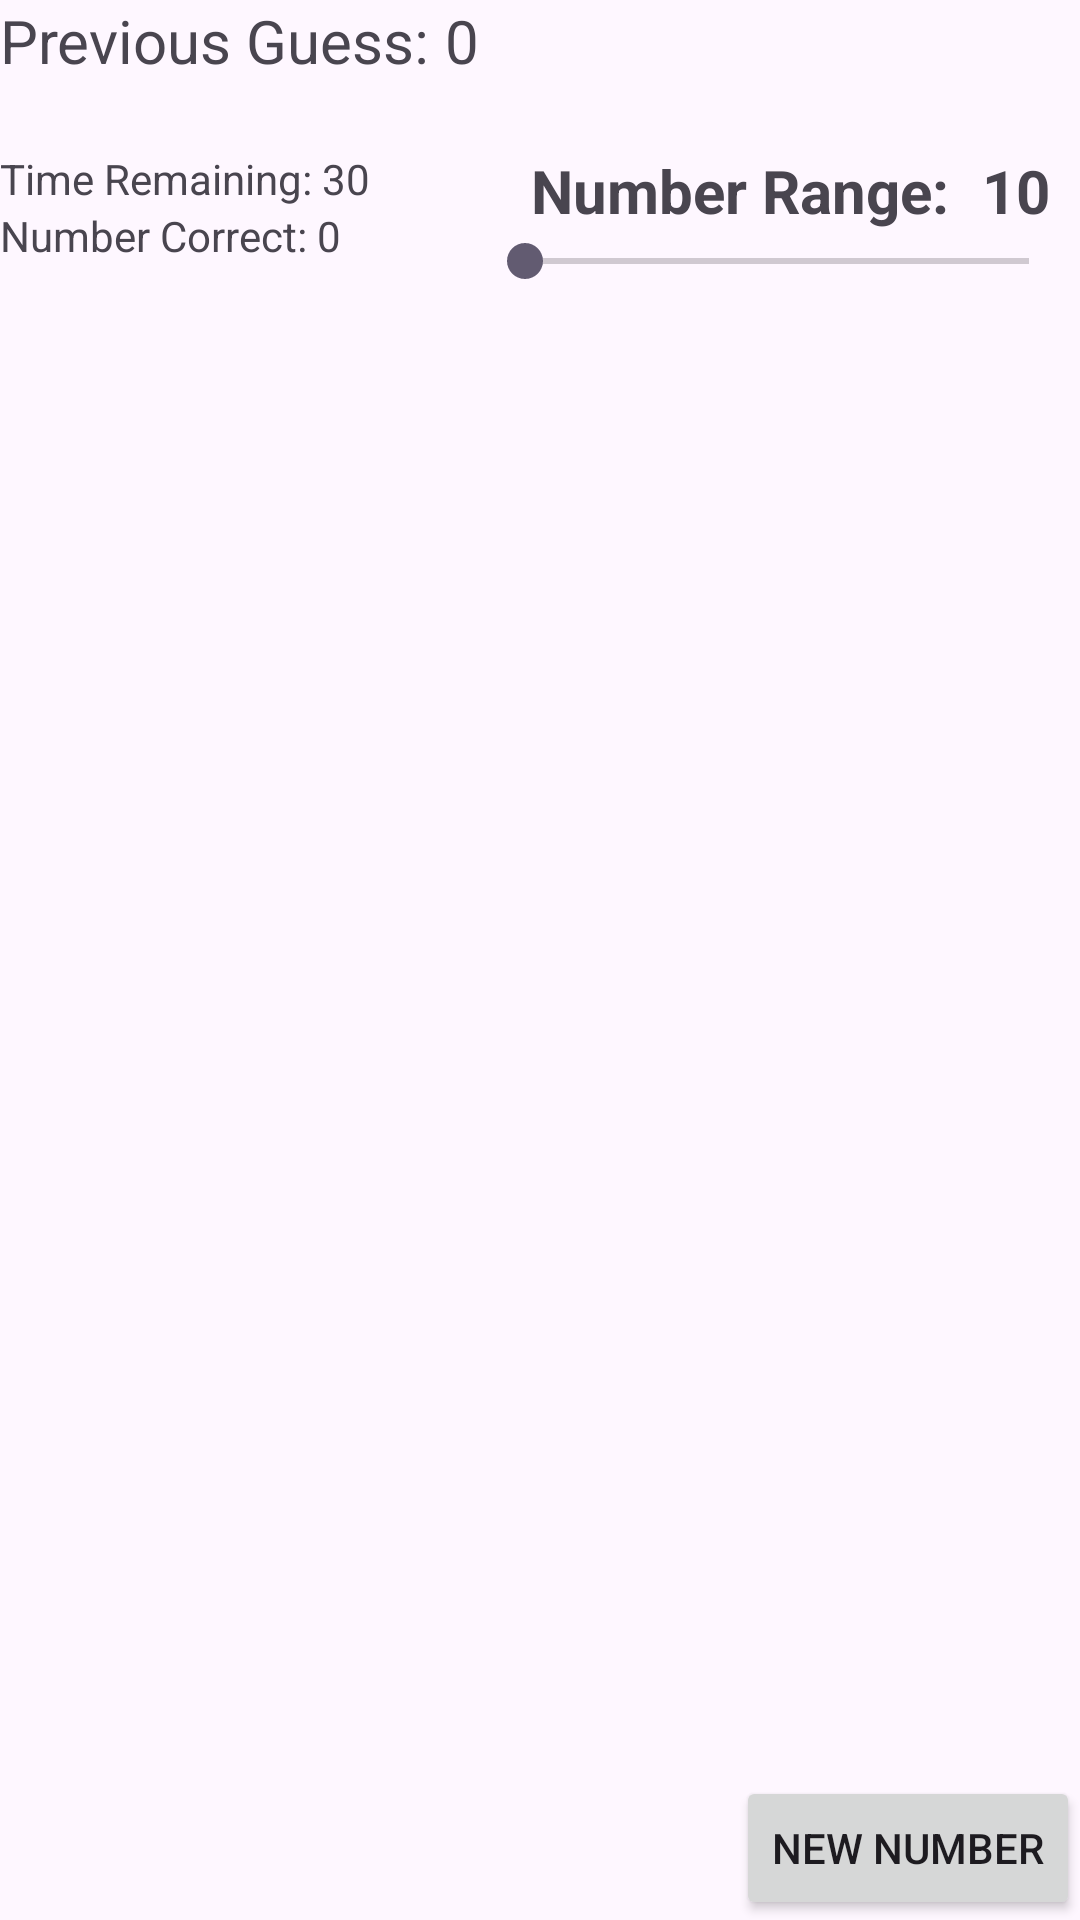

Write the Android layout XML for this screen, with the resource values it uses.
<!-- AndroidManifest.xml: application theme Theme.CS3270A6_TylerEarl -->
<!-- res/layout/fragment_stats.xml -->
<?xml version="1.0" encoding="utf-8"?>
<RelativeLayout xmlns:android="http://schemas.android.com/apk/res/android"
    xmlns:tools="http://schemas.android.com/tools"
    android:layout_width="match_parent"
    android:layout_height="match_parent"
    tools:context=".StatsFragment">

    <View
        android:id="@+id/topBuffer"
        android:layout_width="match_parent"
        android:layout_height="50dp"
        android:visibility="invisible"
        android:layout_alignParentTop="true"/>

    <TextView
        android:id="@+id/previousGuessPrompt"
        android:layout_width="wrap_content"
        android:layout_height="wrap_content"
        android:text="Previous Guess: "
        android:textSize="20sp"
        android:layout_alignParentTop="true"
        android:layout_alignParentLeft="true"/>

    <TextView
        android:id="@+id/previousGuessText"
        android:layout_width="wrap_content"
        android:layout_height="wrap_content"
        android:text="0"
        android:textSize="20sp"
        android:layout_toRightOf="@+id/previousGuessPrompt"
        android:layout_alignBaseline="@+id/previousGuessPrompt"/>

    <TextView
        android:id="@+id/timeRemainingPrompt"
        android:layout_width="wrap_content"
        android:layout_height="wrap_content"
        android:text="Time Remaining: "
        android:layout_below="@+id/topBuffer" />

    <TextView
        android:id="@+id/timeRemainingText"
        android:layout_width="wrap_content"
        android:layout_height="wrap_content"
        android:layout_marginStart="0dp"
        android:layout_toEndOf="@+id/timeRemainingPrompt"
        android:layout_alignBaseline="@+id/timeRemainingPrompt"
        android:text="30" />

    <SeekBar
        android:id="@+id/seekBar"
        android:layout_width="200dp"
        android:layout_height="wrap_content"
        android:layout_below="@+id/numberRangePrompt"
        android:layout_alignParentRight="true"
        android:layout_marginTop="1dp"
        android:layout_marginRight="1dp"
        android:max="500"
        android:min="10" />

    <TextView
        android:id="@+id/numberRangePrompt"
        android:layout_width="wrap_content"
        android:layout_height="wrap_content"
        android:text="Number Range: "
        android:textSize="20sp"
        android:textStyle="bold"
        android:layout_alignBaseline="@id/numRangeText"
        android:layout_toStartOf="@+id/numRangeText"
        />

    <TextView
        android:id="@+id/numRangeText"
        android:layout_width="wrap_content"
        android:layout_height="wrap_content"
        android:layout_marginStart="6dp"
        android:layout_marginLeft="6dp"
        android:paddingEnd="10dp"
        android:layout_alignParentRight="true"
        android:layout_below="@+id/topBuffer"
        android:text="10"
        android:textSize="20sp"
        android:textStyle="bold"/>

    <TextView
        android:id="@+id/numberCorrectPrompt"
        android:layout_width="wrap_content"
        android:layout_height="wrap_content"
        android:text="Number Correct: "
        android:layout_below="@+id/timeRemainingPrompt"/>

    <TextView
        android:id="@+id/numCorrectText"
        android:layout_width="wrap_content"
        android:layout_height="wrap_content"
        android:text="0"
        android:layout_toRightOf="@+id/numberCorrectPrompt"
        android:layout_alignBaseline="@+id/numberCorrectPrompt"
        />

    <Button
        android:id="@+id/newNumberButton"
        android:layout_width="wrap_content"
        android:layout_height="wrap_content"
        android:text="New Number"
        android:layout_alignParentBottom="true"
        android:layout_alignParentRight="true"/>

</RelativeLayout>
<!-- resources referenced by this layout -->
<resources>
  <style name="Theme.CS3270A6_TylerEarl" parent="Base.Theme.CS3270A6_TylerEarl" />
  <style name="Base.Theme.CS3270A6_TylerEarl" parent="Theme.Material3.DayNight.NoActionBar">
          
          
  
  
      </style>
</resources>
